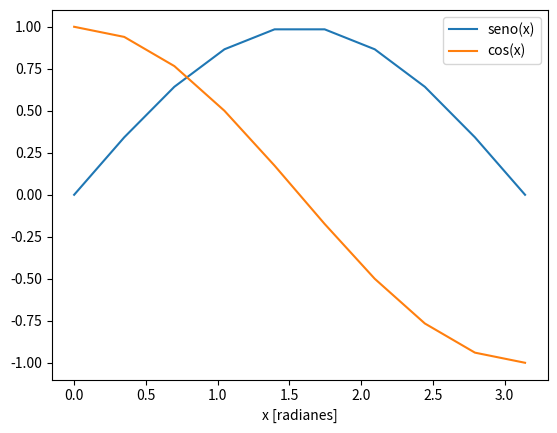

This chart was generated by the following Python code:
"""
Resuelve la ecuacion sin(x) = cos(x) entre 0 y pi.
Utiliza el metodo de la biseccion.
"""

import numpy as np
import matplotlib.pyplot as plt


x_to_plot = np.linspace(0, np.pi, 10)


plt.clf()
plt.plot(x_to_plot, np.sin(x_to_plot), label="seno(x)")
plt.plot(x_to_plot, np.cos(x_to_plot), label="cos(x)")

plt.xlabel("x [radianes]")
plt.legend()

plt.show()